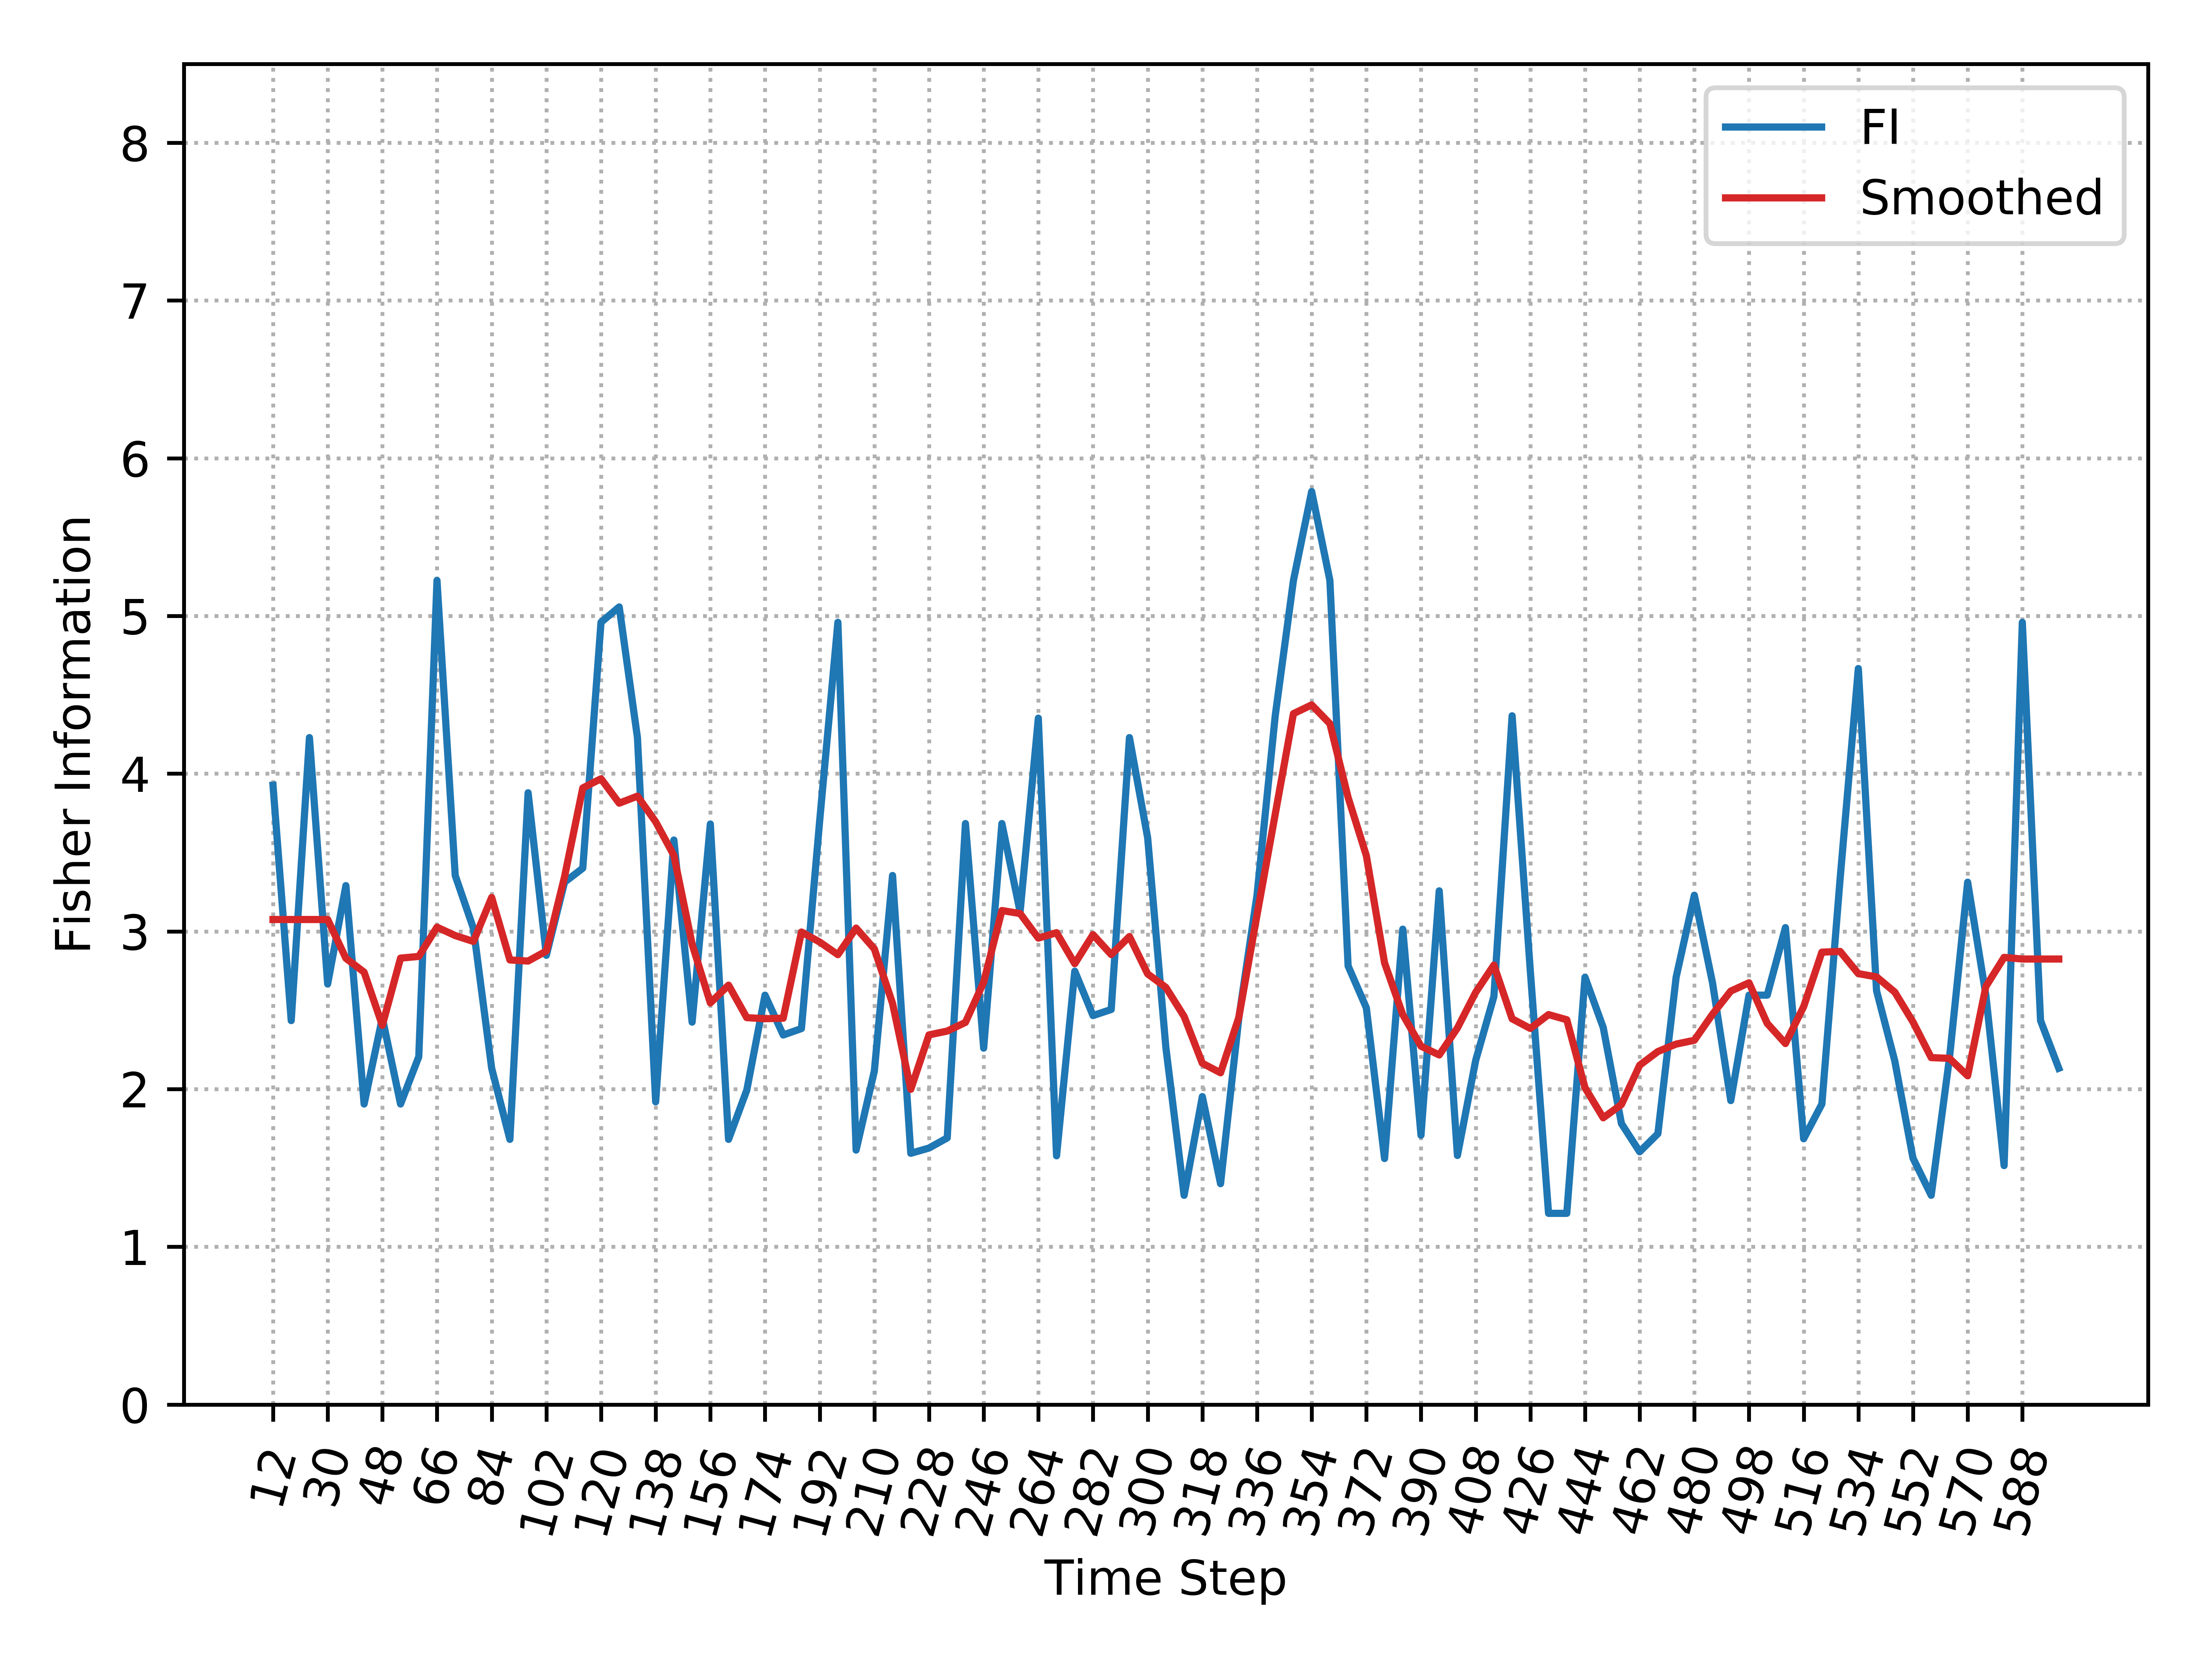

The table this chart was drawn from, first rows:
, Time_Step, FI, Smooth_FI
0, 12, 3.927, 3.075
1, 18, 2.434, 3.075
2, 24, 4.229, 3.075
3, 30, 2.667, 3.075
4, 36, 3.29, 2.83
5, 42, 1.906, 2.741
6, 48, 2.452, 2.404
7, 54, 1.906, 2.831
8, 60, 2.205, 2.841
9, 66, 5.225, 3.027
10, 72, 3.355, 2.974
11, 78, 3.019, 2.936
12, 84, 2.132, 3.215
13, 90, 1.681, 2.819
14, 96, 3.879, 2.812
15, 102, 2.848, 2.876
16, 108, 3.312, 3.347
17, 114, 3.401, 3.909
18, 120, 4.96, 3.968
19, 126, 5.057, 3.813
20, 132, 4.229, 3.857
21, 138, 1.919, 3.695
22, 144, 3.579, 3.482
23, 150, 2.425, 2.919
24, 156, 3.681, 2.546
25, 162, 1.681, 2.659
26, 168, 1.993, 2.453
27, 174, 2.596, 2.446
28, 180, 2.343, 2.45
29, 186, 2.384, 2.996
30, 192, 3.7, 2.933
31, 198, 4.96, 2.852
32, 204, 1.613, 3.021
33, 210, 2.114, 2.889
34, 216, 3.355, 2.544
35, 222, 1.593, 1.999
36, 228, 1.626, 2.344
37, 234, 1.691, 2.368
38, 240, 3.684, 2.423
39, 246, 2.26, 2.678
40, 252, 3.684, 3.132
41, 258, 3.124, 3.113
42, 264, 4.352, 2.957
43, 270, 1.577, 2.992
44, 276, 2.748, 2.795
45, 282, 2.466, 2.979
46, 288, 2.505, 2.853
47, 294, 4.229, 2.967
48, 300, 3.593, 2.731
49, 306, 2.263, 2.645
50, 312, 1.327, 2.461
51, 318, 1.953, 2.164
52, 324, 1.4, 2.103
53, 330, 2.448, 2.454
54, 336, 3.229, 3.104
55, 342, 4.367, 3.743
56, 348, 5.225, 4.381
57, 354, 5.789, 4.436
58, 360, 5.225, 4.317
59, 366, 2.781, 3.849
... 39 more rows
